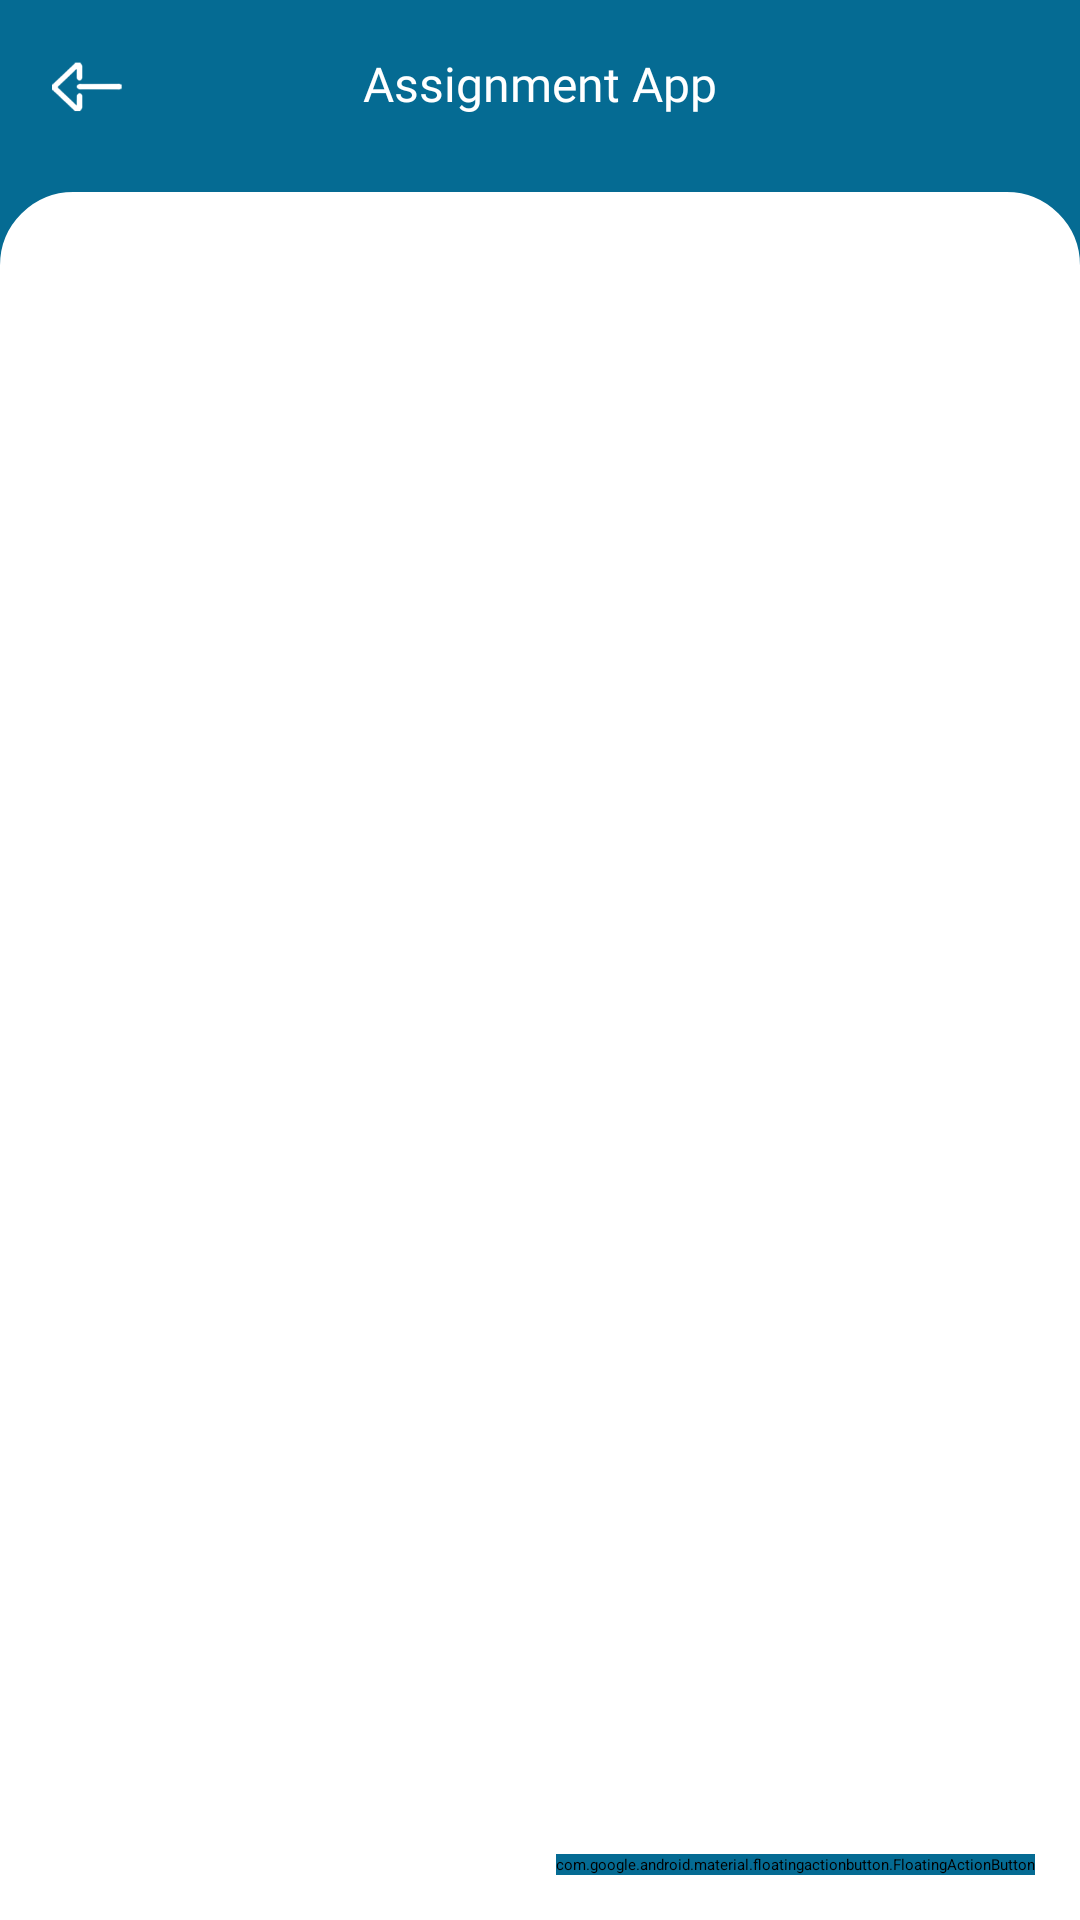

Produce the Android XML layout that renders to this screen, including the resource entries it uses.
<!-- AndroidManifest.xml: application theme Theme.MyApp -->
<!-- res/layout/activity_students.xml -->
<?xml version="1.0" encoding="utf-8"?>
<RelativeLayout xmlns:android="http://schemas.android.com/apk/res/android"
    xmlns:app="http://schemas.android.com/apk/res-auto"
    android:layout_width="match_parent"
    android:layout_height="match_parent"
    android:background="@color/app_color">

    <RelativeLayout
        android:id="@+id/rl1"
        android:layout_width="match_parent"
        android:layout_height="wrap_content"
        android:layout_marginTop="@dimen/margin">

        <include layout="@layout/my_tool" />
    </RelativeLayout>

    <RelativeLayout

        android:layout_width="match_parent"
        android:layout_height="match_parent"
        android:layout_below="@id/rl1"
        android:layout_marginTop="@dimen/margin_md"
        android:background="@drawable/round_ract00"
        android:backgroundTint="@color/white"
        android:padding="@dimen/margin">

        <androidx.recyclerview.widget.RecyclerView
            android:id="@+id/rlv1"
            android:layout_width="match_parent"

            android:layout_height="wrap_content" />


    </RelativeLayout>

    <ProgressBar
        android:id="@+id/pb1"
        android:layout_width="@dimen/size6"
        android:layout_height="@dimen/size6"
        android:layout_centerInParent="true"
        android:layout_centerHorizontal="true"
        android:layout_centerVertical="true"
        android:indeterminateTint="@color/app_color"
        android:visibility="gone" />

    <com.google.android.material.floatingactionbutton.FloatingActionButton
        android:id="@+id/fab1"
        android:layout_width="wrap_content"
        android:layout_height="wrap_content"
        android:layout_alignParentRight="true"
        android:layout_alignParentBottom="true"
        android:layout_marginStart="@dimen/margin1"
        android:layout_marginTop="@dimen/margin1"
        android:layout_marginEnd="@dimen/margin1"
        android:layout_marginBottom="@dimen/margin1"
        android:backgroundTint="@color/app_color"
        android:foregroundTint="@color/white"
        android:onClick="AddNow"
        android:src="@drawable/plus_icon"
        android:tint="@color/white"
        app:backgroundTint="@color/app_color" />
</RelativeLayout>
<!-- res/layout/my_tool.xml (included above) -->
<?xml version="1.0" encoding="utf-8"?>
<RelativeLayout xmlns:android="http://schemas.android.com/apk/res/android"
    xmlns:app="http://schemas.android.com/apk/res-auto"

    android:layout_width="match_parent"
    android:layout_height="wrap_content">

    <RelativeLayout
        android:layout_width="match_parent"
        android:layout_height="wrap_content">

        <RelativeLayout
            android:layout_width="match_parent"
            android:layout_height="wrap_content"
            android:paddingLeft="@dimen/margin"
            android:paddingRight="@dimen/margin">


            <ImageView
                android:id="@+id/fab1"
                android:layout_width="@dimen/size2"
                android:src="@drawable/left_icon"
                android:onClick="NavNow"
                android:layout_centerVertical="true"
                android:layout_margin="@dimen/margin"
                android:layout_height="@dimen/size2"
                app:tint="@color/white" />

            <TextView
                android:id="@+id/title"
                android:layout_width="wrap_content"
                android:layout_height="wrap_content"
                android:layout_centerInParent="true"
                android:fontFamily="@font/font2"
                android:includeFontPadding="false"
                android:singleLine="true"
                android:text="@string/app_name"
                android:textColor="@color/white"
                android:textSize="@dimen/txt_size_lg" />
        </RelativeLayout>
        <RelativeLayout
            android:id="@+id/rght_lt"
            android:layout_width="wrap_content"
            android:layout_centerVertical="true"
            android:layout_alignParentRight="true"
            android:layout_height="wrap_content">
            <ImageView
                android:id="@+id/search_icon"
                android:layout_width="@dimen/size3"
                android:src="@drawable/search_icon"
                android:padding="@dimen/sizesm"
                android:onClick="SrchNow"
                android:visibility="gone"
                android:layout_toRightOf="@id/cart_lt"
                android:layout_marginRight="@dimen/margin1"
                android:layout_centerVertical="true"
                android:layout_height="@dimen/size3"
                app:tint="@color/white1" />
            <RelativeLayout
                android:id="@+id/cart_lt"
                android:layout_width="wrap_content"
                android:layout_marginRight="@dimen/margin1"
                android:visibility="gone"
                android:layout_centerVertical="true"
                android:layout_height="wrap_content">
                <ImageView
                    android:id="@+id/cart_icon"
                    android:layout_width="@dimen/size3"
                    android:src="@drawable/cart_icon"
                    android:padding="@dimen/sizesm"

                    android:layout_centerHorizontal="true"
                    android:layout_centerInParent="true"
                    android:onClick="CartNow"

                    android:layout_centerVertical="true"
                    android:layout_height="@dimen/size3"
                    app:tint="@color/white1" />
                <TextView
                    android:id="@+id/cart_count"
                    android:layout_width="@dimen/size1"
                    android:background="@drawable/circle_shape"
                    android:backgroundTint="@color/yellow"
                    android:textColor="@color/white1"
                    android:visibility="gone"
                    android:text="0"
                    android:gravity="center"
                    android:fontFamily="@font/font2"
                    android:layout_alignBottom="@id/cart_icon"
                    android:layout_alignRight="@id/cart_icon"
                    android:layout_height="@dimen/size1"/>
            </RelativeLayout>
        </RelativeLayout>
    </RelativeLayout>
</RelativeLayout>
<!-- resources referenced by this layout -->
<resources>
  <color name="app_color">#056B93</color>
  <color name="white">#ffffff</color>
  <color name="white1">#ffffff</color>
  <color name="yellow">#d9e018</color>
  <dimen name="margin">8dp</dimen>
  <dimen name="margin1">15dp</dimen>
  <dimen name="margin_md">14dp</dimen>
  <dimen name="size1">10dp</dimen>
  <dimen name="size2">20dp</dimen>
  <dimen name="size3">25dp</dimen>
  <dimen name="size6">45dp</dimen>
  <dimen name="sizesm">2dp</dimen>
  <dimen name="txt_size_lg">18dp</dimen>
  <!-- drawable cart_icon: png bitmap (drawable, 8936 bytes) -->
  <!-- drawable circle_shape (drawable) -->
  <?xml version="1.0" encoding="utf-8"?>
  <shape
      xmlns:android="http://schemas.android.com/apk/res/android"
      android:shape="oval">
  
      <solid
          android:color="#666666"/>
  
      <size
          android:width="@dimen/size1"
          android:height="@dimen/size1"/>
  </shape>
  <!-- drawable left_icon: png bitmap (drawable, 4862 bytes) -->
  <!-- drawable plus_icon: png bitmap (drawable, 1168 bytes) -->
  <!-- drawable round_ract00 (drawable) -->
  <?xml version="1.0" encoding="UTF-8"?>
  <shape xmlns:android="http://schemas.android.com/apk/res/android">
      <solid android:color="@color/white"/>
  
      <stroke android:width="1dp"
          android:color="@color/lgry"
          />
  
      <padding android:left="1dp"
          android:top="1dp"
          android:right="1dp"
          android:bottom="1dp"
          />
  
      <corners android:topLeftRadius="@dimen/margin_lg"
          android:topRightRadius="@dimen/margin_lg"
          android:bottomRightRadius="0dp"
          android:bottomLeftRadius="0dp"/>
  </shape>
  <!-- drawable search_icon: png bitmap (drawable, 16192 bytes) -->
  <string name="app_name">Assignment App</string>
  <color name="lgry">#f5f3f3</color>
  <dimen name="margin_lg">20dp</dimen>
</resources>
